Dataset: AppleBalanced (GitHub, Kuroi042/Leaffliction). Classes: apple black rot, apple rust, apple scab.

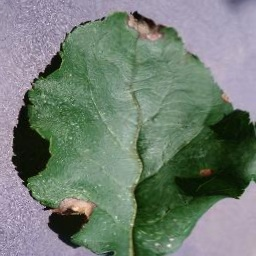
Label: apple black rot

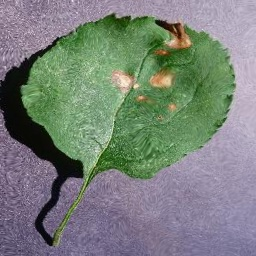
Label: apple black rot

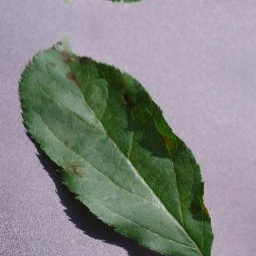
Label: apple scab

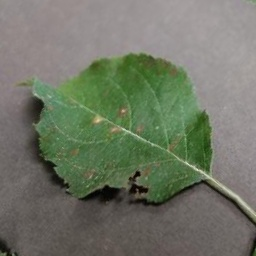
Label: apple rust

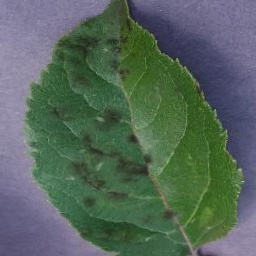
Label: apple scab

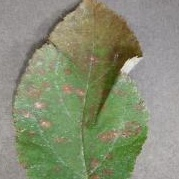
Label: apple rust
